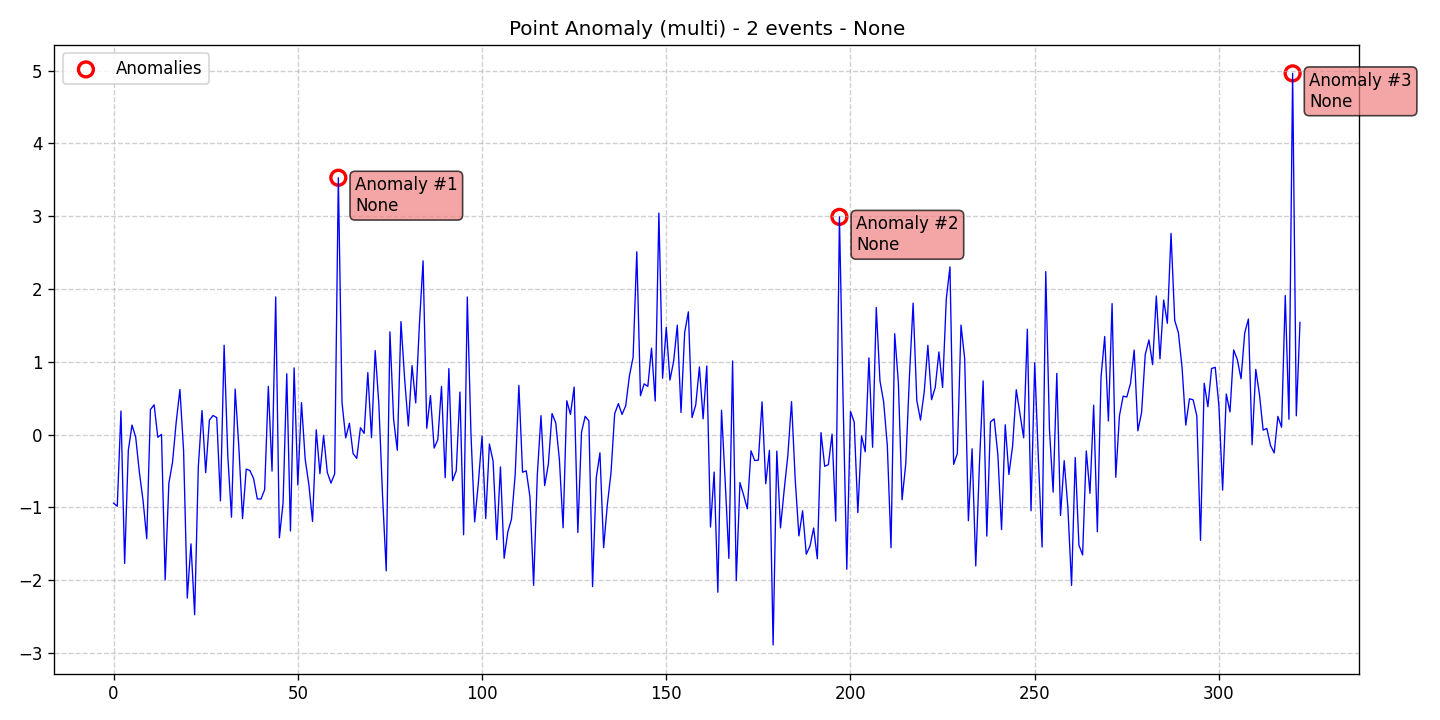

Data behind this chart, as committed beside it:
data, stationary, det_lin_up, det_lin_down, det_quad, det_cubic, det_exp, det_damped, stoc_trend, volatility, single_seas, multiple_seas, point_anom_single, point_anom_multi, collect_anom, context_anom, mean_shift, var_shift, trend_shift, date, is_break, is_anomaly, is_multi, location_beginning
-0.9429, 0, 0, 0, 0, 0, 0, 0, 0, 0, 0, 0, 0, 1, 0, 0, 0, 0, 0, 2020-01-01, 0, 0, 1, 0
-0.9862, 0, 0, 0, 0, 0, 0, 0, 0, 0, 0, 0, 0, 1, 0, 0, 0, 0, 0, 2020-01-02, 0, 0, 1, 0
0.3227, 0, 0, 0, 0, 0, 0, 0, 0, 0, 0, 0, 0, 1, 0, 0, 0, 0, 0, 2020-01-03, 0, 0, 1, 0
-1.771, 0, 0, 0, 0, 0, 0, 0, 0, 0, 0, 0, 0, 1, 0, 0, 0, 0, 0, 2020-01-04, 0, 0, 1, 0
-0.2173, 0, 0, 0, 0, 0, 0, 0, 0, 0, 0, 0, 0, 1, 0, 0, 0, 0, 0, 2020-01-05, 0, 0, 1, 0
0.1303, 0, 0, 0, 0, 0, 0, 0, 0, 0, 0, 0, 0, 1, 0, 0, 0, 0, 0, 2020-01-06, 0, 0, 1, 0
-0.03619, 0, 0, 0, 0, 0, 0, 0, 0, 0, 0, 0, 0, 1, 0, 0, 0, 0, 0, 2020-01-07, 0, 0, 1, 0
-0.5199, 0, 0, 0, 0, 0, 0, 0, 0, 0, 0, 0, 0, 1, 0, 0, 0, 0, 0, 2020-01-08, 0, 0, 1, 0
-0.9071, 0, 0, 0, 0, 0, 0, 0, 0, 0, 0, 0, 0, 1, 0, 0, 0, 0, 0, 2020-01-09, 0, 0, 1, 0
-1.432, 0, 0, 0, 0, 0, 0, 0, 0, 0, 0, 0, 0, 1, 0, 0, 0, 0, 0, 2020-01-10, 0, 0, 1, 0
0.3428, 0, 0, 0, 0, 0, 0, 0, 0, 0, 0, 0, 0, 1, 0, 0, 0, 0, 0, 2020-01-11, 0, 0, 1, 0
0.4082, 0, 0, 0, 0, 0, 0, 0, 0, 0, 0, 0, 0, 1, 0, 0, 0, 0, 0, 2020-01-12, 0, 0, 1, 0
-0.03761, 0, 0, 0, 0, 0, 0, 0, 0, 0, 0, 0, 0, 1, 0, 0, 0, 0, 0, 2020-01-13, 0, 0, 1, 0
0.001354, 0, 0, 0, 0, 0, 0, 0, 0, 0, 0, 0, 0, 1, 0, 0, 0, 0, 0, 2020-01-14, 0, 0, 1, 0
-1.997, 0, 0, 0, 0, 0, 0, 0, 0, 0, 0, 0, 0, 1, 0, 0, 0, 0, 0, 2020-01-15, 0, 0, 1, 0
-0.6708, 0, 0, 0, 0, 0, 0, 0, 0, 0, 0, 0, 0, 1, 0, 0, 0, 0, 0, 2020-01-16, 0, 0, 1, 0
-0.3787, 0, 0, 0, 0, 0, 0, 0, 0, 0, 0, 0, 0, 1, 0, 0, 0, 0, 0, 2020-01-17, 0, 0, 1, 0
0.1728, 0, 0, 0, 0, 0, 0, 0, 0, 0, 0, 0, 0, 1, 0, 0, 0, 0, 0, 2020-01-18, 0, 0, 1, 0
0.6188, 0, 0, 0, 0, 0, 0, 0, 0, 0, 0, 0, 0, 1, 0, 0, 0, 0, 0, 2020-01-19, 0, 0, 1, 0
-0.2217, 0, 0, 0, 0, 0, 0, 0, 0, 0, 0, 0, 0, 1, 0, 0, 0, 0, 0, 2020-01-20, 0, 0, 1, 0
-2.247, 0, 0, 0, 0, 0, 0, 0, 0, 0, 0, 0, 0, 1, 0, 0, 0, 0, 0, 2020-01-21, 0, 0, 1, 0
-1.503, 0, 0, 0, 0, 0, 0, 0, 0, 0, 0, 0, 0, 1, 0, 0, 0, 0, 0, 2020-01-22, 0, 0, 1, 0
-2.477, 0, 0, 0, 0, 0, 0, 0, 0, 0, 0, 0, 0, 1, 0, 0, 0, 0, 0, 2020-01-23, 0, 0, 1, 0
-0.4375, 0, 0, 0, 0, 0, 0, 0, 0, 0, 0, 0, 0, 1, 0, 0, 0, 0, 0, 2020-01-24, 0, 0, 1, 0
0.3295, 0, 0, 0, 0, 0, 0, 0, 0, 0, 0, 0, 0, 1, 0, 0, 0, 0, 0, 2020-01-25, 0, 0, 1, 0
-0.5245, 0, 0, 0, 0, 0, 0, 0, 0, 0, 0, 0, 0, 1, 0, 0, 0, 0, 0, 2020-01-26, 0, 0, 1, 0
0.1978, 0, 0, 0, 0, 0, 0, 0, 0, 0, 0, 0, 0, 1, 0, 0, 0, 0, 0, 2020-01-27, 0, 0, 1, 0
0.261, 0, 0, 0, 0, 0, 0, 0, 0, 0, 0, 0, 0, 1, 0, 0, 0, 0, 0, 2020-01-28, 0, 0, 1, 0
0.233, 0, 0, 0, 0, 0, 0, 0, 0, 0, 0, 0, 0, 1, 0, 0, 0, 0, 0, 2020-01-29, 0, 0, 1, 0
-0.9124, 0, 0, 0, 0, 0, 0, 0, 0, 0, 0, 0, 0, 1, 0, 0, 0, 0, 0, 2020-01-30, 0, 0, 1, 0
1.227, 0, 0, 0, 0, 0, 0, 0, 0, 0, 0, 0, 0, 1, 0, 0, 0, 0, 0, 2020-01-31, 0, 0, 1, 0
-0.2956, 0, 0, 0, 0, 0, 0, 0, 0, 0, 0, 0, 0, 1, 0, 0, 0, 0, 0, 2020-02-01, 0, 0, 1, 0
-1.136, 0, 0, 0, 0, 0, 0, 0, 0, 0, 0, 0, 0, 1, 0, 0, 0, 0, 0, 2020-02-02, 0, 0, 1, 0
0.6239, 0, 0, 0, 0, 0, 0, 0, 0, 0, 0, 0, 0, 1, 0, 0, 0, 0, 0, 2020-02-03, 0, 0, 1, 0
-0.1781, 0, 0, 0, 0, 0, 0, 0, 0, 0, 0, 0, 0, 1, 0, 0, 0, 0, 0, 2020-02-04, 0, 0, 1, 0
-1.155, 0, 0, 0, 0, 0, 0, 0, 0, 0, 0, 0, 0, 1, 0, 0, 0, 0, 0, 2020-02-05, 0, 0, 1, 0
-0.4746, 0, 0, 0, 0, 0, 0, 0, 0, 0, 0, 0, 0, 1, 0, 0, 0, 0, 0, 2020-02-06, 0, 0, 1, 0
-0.4943, 0, 0, 0, 0, 0, 0, 0, 0, 0, 0, 0, 0, 1, 0, 0, 0, 0, 0, 2020-02-07, 0, 0, 1, 0
-0.6053, 0, 0, 0, 0, 0, 0, 0, 0, 0, 0, 0, 0, 1, 0, 0, 0, 0, 0, 2020-02-08, 0, 0, 1, 0
-0.8849, 0, 0, 0, 0, 0, 0, 0, 0, 0, 0, 0, 0, 1, 0, 0, 0, 0, 0, 2020-02-09, 0, 0, 1, 0
-0.887, 0, 0, 0, 0, 0, 0, 0, 0, 0, 0, 0, 0, 1, 0, 0, 0, 0, 0, 2020-02-10, 0, 0, 1, 0
-0.7575, 0, 0, 0, 0, 0, 0, 0, 0, 0, 0, 0, 0, 1, 0, 0, 0, 0, 0, 2020-02-11, 0, 0, 1, 0
0.6623, 0, 0, 0, 0, 0, 0, 0, 0, 0, 0, 0, 0, 1, 0, 0, 0, 0, 0, 2020-02-12, 0, 0, 1, 0
-0.5027, 0, 0, 0, 0, 0, 0, 0, 0, 0, 0, 0, 0, 1, 0, 0, 0, 0, 0, 2020-02-13, 0, 0, 1, 0
1.89, 0, 0, 0, 0, 0, 0, 0, 0, 0, 0, 0, 0, 1, 0, 0, 0, 0, 0, 2020-02-14, 0, 0, 1, 0
-1.418, 0, 0, 0, 0, 0, 0, 0, 0, 0, 0, 0, 0, 1, 0, 0, 0, 0, 0, 2020-02-15, 0, 0, 1, 0
-0.938, 0, 0, 0, 0, 0, 0, 0, 0, 0, 0, 0, 0, 1, 0, 0, 0, 0, 0, 2020-02-16, 0, 0, 1, 0
0.835, 0, 0, 0, 0, 0, 0, 0, 0, 0, 0, 0, 0, 1, 0, 0, 0, 0, 0, 2020-02-17, 0, 0, 1, 0
-1.326, 0, 0, 0, 0, 0, 0, 0, 0, 0, 0, 0, 0, 1, 0, 0, 0, 0, 0, 2020-02-18, 0, 0, 1, 0
0.9156, 0, 0, 0, 0, 0, 0, 0, 0, 0, 0, 0, 0, 1, 0, 0, 0, 0, 0, 2020-02-19, 0, 0, 1, 0
-0.6937, 0, 0, 0, 0, 0, 0, 0, 0, 0, 0, 0, 0, 1, 0, 0, 0, 0, 0, 2020-02-20, 0, 0, 1, 0
0.4391, 0, 0, 0, 0, 0, 0, 0, 0, 0, 0, 0, 0, 1, 0, 0, 0, 0, 0, 2020-02-21, 0, 0, 1, 0
-0.3382, 0, 0, 0, 0, 0, 0, 0, 0, 0, 0, 0, 0, 1, 0, 0, 0, 0, 0, 2020-02-22, 0, 0, 1, 0
-0.6886, 0, 0, 0, 0, 0, 0, 0, 0, 0, 0, 0, 0, 1, 0, 0, 0, 0, 0, 2020-02-23, 0, 0, 1, 0
-1.195, 0, 0, 0, 0, 0, 0, 0, 0, 0, 0, 0, 0, 1, 0, 0, 0, 0, 0, 2020-02-24, 0, 0, 1, 0
0.0652, 0, 0, 0, 0, 0, 0, 0, 0, 0, 0, 0, 0, 1, 0, 0, 0, 0, 0, 2020-02-25, 0, 0, 1, 0
-0.5377, 0, 0, 0, 0, 0, 0, 0, 0, 0, 0, 0, 0, 1, 0, 0, 0, 0, 0, 2020-02-26, 0, 0, 1, 0
-0.01167, 0, 0, 0, 0, 0, 0, 0, 0, 0, 0, 0, 0, 1, 0, 0, 0, 0, 0, 2020-02-27, 0, 0, 1, 0
-0.52, 0, 0, 0, 0, 0, 0, 0, 0, 0, 0, 0, 0, 1, 0, 0, 0, 0, 0, 2020-02-28, 0, 0, 1, 0
-0.6676, 0, 0, 0, 0, 0, 0, 0, 0, 0, 0, 0, 0, 1, 0, 0, 0, 0, 0, 2020-02-29, 0, 0, 1, 0
... 263 more rows
